Run: headless pygame with SDL's dummy video driver; simulated clock (each Clock.tick advances the game by its frame time, no real sleeping); random seed 0; keys injected as events and as key.get_pressed() state; mouse plan: one left click at the window centre at the start of phase 2, then a move to the lower-right quarter at the start of phase 3.
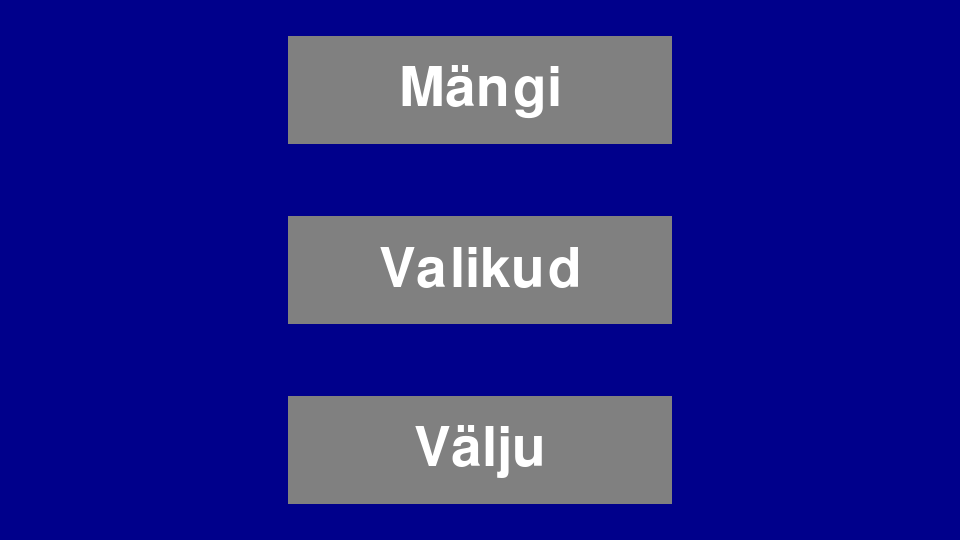
Frame 1 of 4 · flips 1–60 · no input
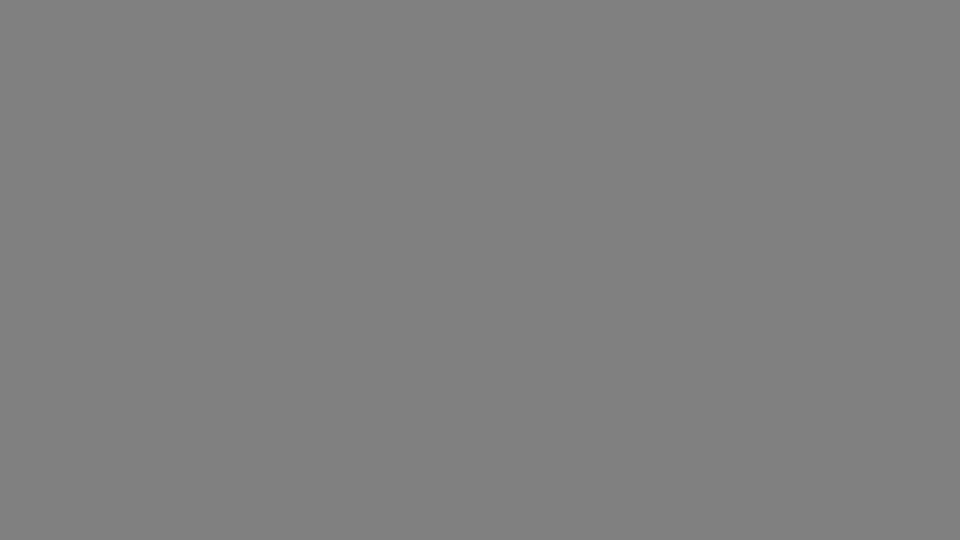
Frame 2 of 4 · flips 61–180 · clicked the window centre · tapped SPACE, RETURN · held RIGHT (→), D
Frame 3 of 4 · flips 181–300 · moved the mouse to the lower-right quarter · held DOWN (↓), S · screen unchanged from frame 2, image omitted
Frame 4 of 4 · flips 301–420 · held LEFT (←), A, UP (↑), W · screen unchanged from frame 3, image omitted

The pygame program that drew these frames:

import pygame
import sys
pygame.init()

valge = (255, 255, 255)
tumesinine = (0, 0, 139)
roheline = (0, 255, 0)
punane = (255, 0, 0)
sinine = (0, 0, 255)
hall = (128, 128, 128)

ekraan = pygame.display.set_mode((960, 540), pygame.RESIZABLE)
pygame.display.set_caption("Peamenüü")

def mänguvalik(): #siit järgmisele lehele
    print("Hello world!")
    pygame.display.set_caption("Vali mäng!") 
    while True:
        for juhtum in pygame.event.get():
            if juhtum.type == pygame.QUIT:
                pygame.quit()
                sys.exit()

        ekraan.fill(valge)
        pygame.display.update()

def valikud(): #valikud siia
    pygame.display.set_caption("Sätted")
    while True:
        for juhtum in pygame.event.get():
            if juhtum.type == pygame.QUIT:
                pygame.quit()
                sys.exit()

        ekraan.fill(hall)
        pygame.display.update()

def peamenüü():
    while True:
        ekraan.fill(tumesinine)
        hiire_pos = pygame.mouse.get_pos()
        laius, pikkus = ekraan.get_size()

        #fondi suurus ei tööta veel dünaamiliselt
        font = pygame.font.SysFont("Calibri", 80)

        nupu_laius = laius * 0.4
        nupu_pikkus = pikkus * 0.2
        nupu_x = laius / 2 - nupu_laius / 2
        nupu_y = pikkus / 3 / 2 - nupu_pikkus / 2

        mängi_nupp = pygame.Rect(nupu_x, nupu_y, nupu_laius, nupu_pikkus)
        valikud_nupp = pygame.Rect(nupu_x, nupu_y + pikkus / 3, nupu_laius, nupu_pikkus)
        välju_nupp = pygame.Rect(nupu_x, nupu_y + pikkus / 3 * 2, nupu_laius, nupu_pikkus)

        pygame.draw.rect(ekraan, roheline if mängi_nupp.collidepoint(hiire_pos) else hall, mängi_nupp)
        pygame.draw.rect(ekraan, sinine if valikud_nupp.collidepoint(hiire_pos) else hall, valikud_nupp)
        pygame.draw.rect(ekraan, punane if välju_nupp.collidepoint(hiire_pos) else hall, välju_nupp)

        mängi_tekst = font.render("Mängi", True, valge)
        valikud_tekst = font.render("Valikud", True, valge)
        välju_tekst = font.render("Välju", True, valge)

        mängi_kesk = mängi_tekst.get_rect(center = (laius / 2, pikkus / 3 / 2))
        valikud_kesk = valikud_tekst.get_rect(center = (laius / 2, pikkus / 3 / 2 * 3)) 
        välju_kesk = välju_tekst.get_rect(center = (laius / 2, pikkus / 3 / 2 * 5))

        ekraan.blit(mängi_tekst, mängi_kesk)
        ekraan.blit(valikud_tekst, valikud_kesk)
        ekraan.blit(välju_tekst, välju_kesk)

        for juhtum in pygame.event.get():
            if juhtum.type == pygame.QUIT:
                pygame.quit()
                sys.exit()
            # see tuvastab praegu igat vajutust (M2 ja scroll wheel ka)
            if juhtum.type == pygame.MOUSEBUTTONDOWN:
                if mängi_nupp.collidepoint(hiire_pos):
                    mänguvalik()
                if valikud_nupp.collidepoint(hiire_pos):
                    valikud()
                if välju_nupp.collidepoint(hiire_pos):
                    pygame.quit()
                    sys.exit()

        pygame.display.update()

peamenüü()
